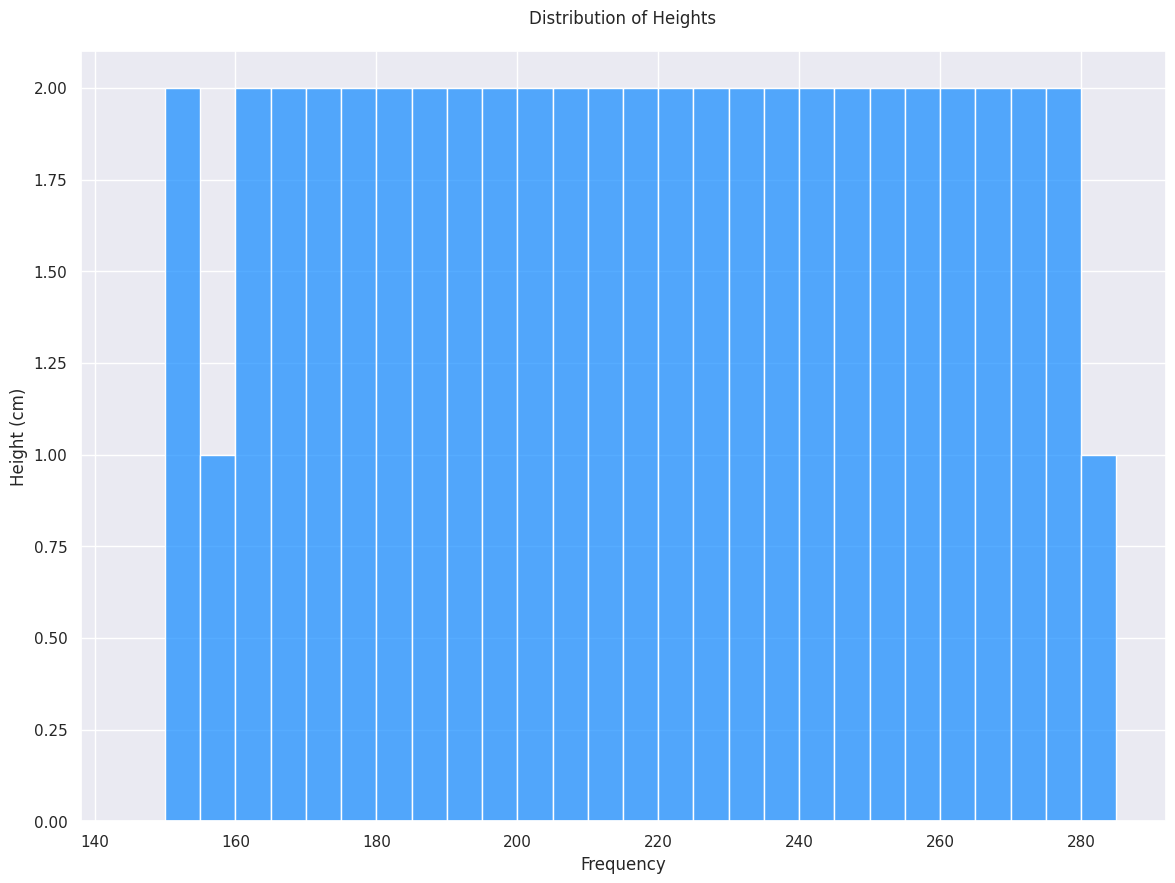

Reproduce this figure in Python.

import pandas as pd
import seaborn as sns
import matplotlib.pyplot as plt

data = pd.DataFrame({
    'Height': [
        150, 152, 155, 160, 162, 165, 167, 170, 172, 175,
        177, 180, 182, 185, 187, 190, 192, 195, 197, 200,
        202, 205, 207, 210, 212, 215, 217, 220, 222, 225,
        227, 230, 232, 235, 237, 240, 242, 245, 247, 250,
        252, 255, 257, 260, 262, 265, 267, 270, 272, 275,
        277, 280
    ]
})

sns.set(style='darkgrid')
plt.figure(figsize=(14, 10))
sns.histplot(data['Height'], color='#1E90FF', binwidth=5, binrange=(145, 285), orientation='horizontal')
plt.title('Distribution of Heights', pad=20)
plt.xlabel('Frequency')
plt.ylabel('Height (cm)')
plt.show()
